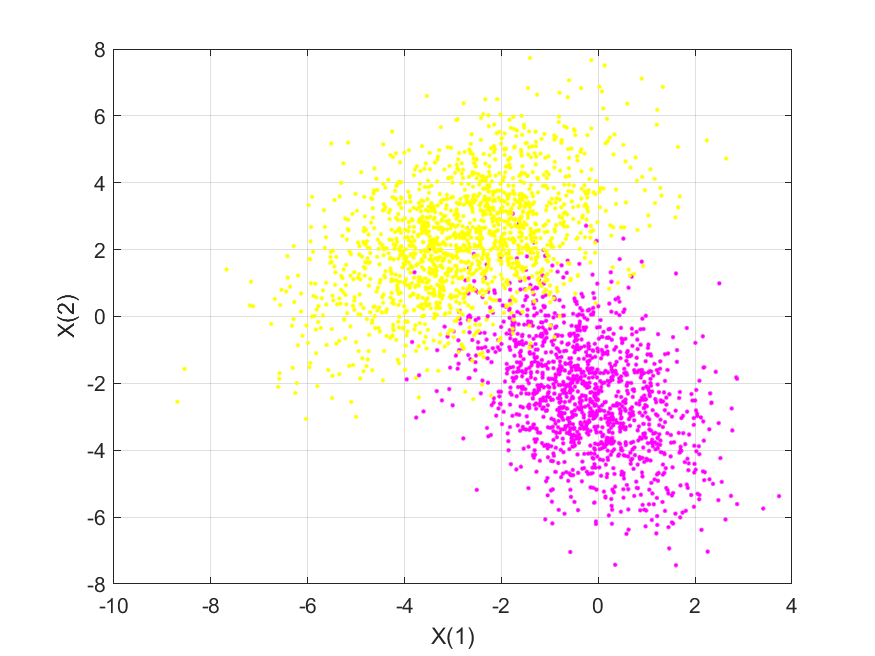

The data file committed next to this chart (first rows):
0.90754, 4.1771, 1
-1.618, -1.085, 0
1.223, -2.965, 0
2.297, -4.87, 0
-3.36, 1.508, 1
-1.038, 1.647, 1
-1.622, 1.139, 1
-2.059, 3.554, 1
-3.476, 4.406, 1
-3.152, 2.141, 1
0.2937, -5.176, 0
-1.183, -1.433, 0
-2.02, 3.456, 1
-2.084, 6.501, 1
-0.02081, 0.9823, 0
0.0009462, 0.3039, 0
-2.01, 2.891, 1
-1.835, 2.914, 1
2.188, -1.518, 0
-4.172, 3.499, 1
-0.4356, -3.45, 0
-0.0671, 2.208, 1
-2.175, 3.623, 1
-1.532, 5.649, 1
-1.283, -2.603, 0
-3.496, 2.129, 1
-1.492, -0.7919, 0
-5.826, -1.098, 1
-0.07916, -3.3, 0
0.2802, -3.799, 0
1.405, -2.427, 0
-3.508, 2.071, 1
2.55, -4.946, 0
0.537, -1.566, 0
0.4563, -3.368, 0
-4.87, -1.251, 1
-2.664, 4.994, 1
-0.7993, 2.994, 1
0.9398, -3.212, 0
-2.171, 3.258, 1
0.6686, 4.457, 1
-4.742, 2.448, 1
0.7885, -2.605, 0
-4.442, 2.071, 1
-1.512, 1.088, 1
-2.837, 1.637, 1
-1.664, 2.695, 1
-3.44, 2.194, 1
-2.018, -0.6487, 1
-3.664, 1.941, 1
-3.636, 0.004071, 1
-1.594, 4.981, 1
1.378, -1.128, 0
-0.4162, -4.677, 0
0.05737, -3.062, 0
-2.554, 1.819, 1
-3.866, 1.521, 1
-2.156, -2.447, 0
-0.3774, -3.352, 0
-1.661, -3.257, 0
-1.067, 4.327, 1
... 2,939 more rows
